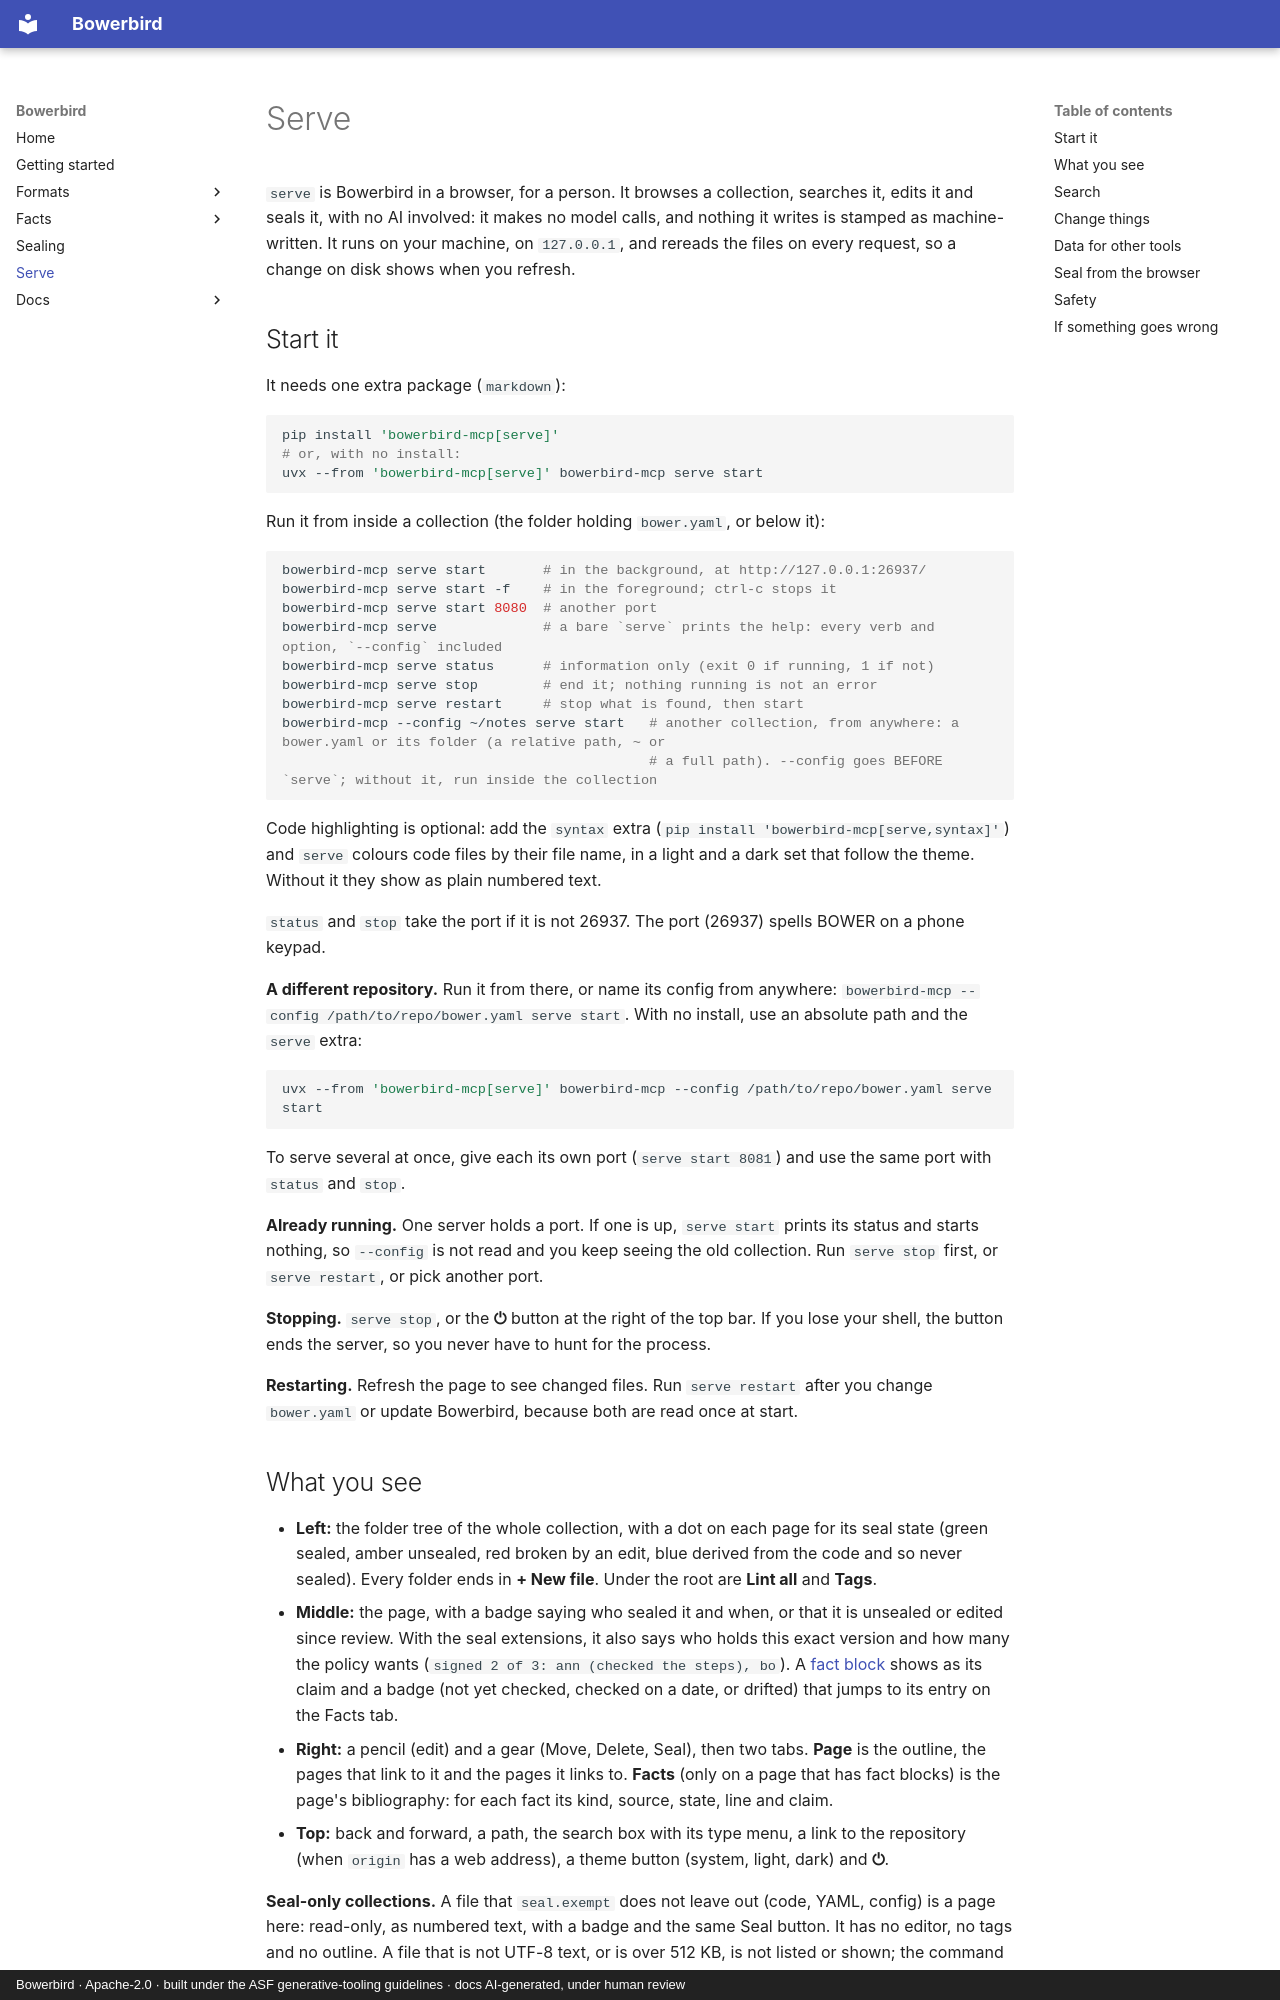

repository: dfoulks1/bowerbird-mcp · page: serve/index.html · generator: mkdocs · copyright: Bowerbird · Apache-2.0 · built under the ASF generative-tooling guidelines · docs AI-generated, under human review

# Serve

<!-- seal-banner: Written with Claude Sonnet 5.5. The commands were run against a throwaway collection and the pages were checked in a browser; a person has not reviewed it yet. -->

`serve` is Bowerbird in a browser, for a person. It browses a collection, searches it, edits it and seals it, with no AI
involved: it makes no model calls, and nothing it writes is stamped as machine-written. It runs on your machine, on
`127.0.0.1`, and rereads the files on every request, so a change on disk shows when you refresh.

## Start it

It needs one extra package (`markdown`):

```sh
pip install 'bowerbird-mcp[serve]'
# or, with no install:
uvx --from 'bowerbird-mcp[serve]' bowerbird-mcp serve start
```

Run it from inside a collection (the folder holding `bower.yaml`, or below it):

```sh
bowerbird-mcp serve start       # in the background, at http://127.0.0.1:26937/
bowerbird-mcp serve start -f    # in the foreground; ctrl-c stops it
bowerbird-mcp serve start 8080  # another port
bowerbird-mcp serve             # a bare `serve` prints the help: every verb and option, `--config` included
bowerbird-mcp serve status      # information only (exit 0 if running, 1 if not)
bowerbird-mcp serve stop        # end it; nothing running is not an error
bowerbird-mcp serve restart     # stop what is found, then start
bowerbird-mcp --config ~/notes serve start   # another collection, from anywhere: a bower.yaml or its folder (a relative path, ~ or
                                             # a full path). --config goes BEFORE `serve`; without it, run inside the collection
```

Code highlighting is optional: add the `syntax` extra (`pip install 'bowerbird-mcp[serve,syntax]'`) and `serve` colours
code files by their file name, in a light and a dark set that follow the theme. Without it they show as plain numbered text.

`status` and `stop` take the port if it is not 26937. The port (26937) spells BOWER on a phone keypad.

**A different repository.** Run it from there, or name its config from anywhere:
`bowerbird-mcp --config /path/to/repo/bower.yaml serve start`. With no install, use an absolute path and the `serve` extra:

```sh
uvx --from 'bowerbird-mcp[serve]' bowerbird-mcp --config /path/to/repo/bower.yaml serve start
```

To serve several at once, give each its own port (`serve start 8081`) and use the same port with `status` and `stop`.

**Already running.** One server holds a port. If one is up, `serve start` prints its status and starts nothing, so
`--config` is not read and you keep seeing the old collection. Run `serve stop` first, or `serve restart`, or pick
another port.

**Stopping.** `serve stop`, or the **⏻** button at the right of the top bar. If you lose your shell, the button ends the
server, so you never have to hunt for the process.

**Restarting.** Refresh the page to see changed files. Run `serve restart` after you change
`bower.yaml` or update Bowerbird, because both are read once at start.
